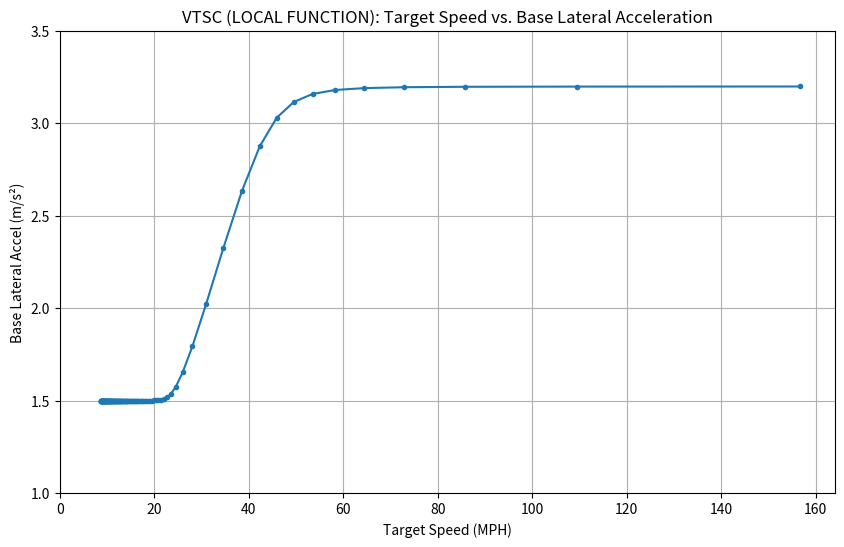

Generate this figure with matplotlib:
import math
import numpy as np
import matplotlib.pyplot as plt

# --- Constants (copied from chauffeur_vtsc.py) ---
MPH_TO_MPS = 0.44704
CURV_CORR_FACTOR = MPH_TO_MPS ** 2
MAX_SPEED_DEFAULT = 70.0 # m/s
# --- End Constants ---

# --- Embed the target function directly --- (Bypasses imports)
def _local_test_curvature_based_lat_accel(abs_curvature_scaled: float) -> float:
    """Internal function using original sigmoid shape and tuned center."""
    high_accel = 3.2
    low_accel = 1.5
    span = high_accel - low_accel
    center_curvature = 0.0482 # Tuned value
    k = 180
    reduction = span / (1.0 + math.exp(-k * (abs_curvature_scaled - center_curvature)))
    lat_acc = high_accel - reduction
    return np.clip(lat_acc, low_accel, high_accel)
# --- End Embedded Function ---

# --- Override Factor for Base Profile Tuning ---
SPEED_INCREASE_FACTOR = 1.0
# --- End Override ---

def curvature_to_speed_base(abs_curvature_meters: float) -> float:
    """ Calculates speed using the LOCAL base accel function and factor=1.0 """
    if abs_curvature_meters < 1e-7:
        return MAX_SPEED_DEFAULT
    abs_curvature_scaled = abs_curvature_meters / CURV_CORR_FACTOR
    # Use LOCAL embedded function
    base_lat_accel = _local_test_curvature_based_lat_accel(abs_curvature_scaled)
    try:
        if base_lat_accel < 0: base_lat_accel = 0
        if abs_curvature_meters <= 1e-9:
             base_speed_mps = MAX_SPEED_DEFAULT
        else:
             base_speed_mps = math.sqrt(base_lat_accel / abs_curvature_meters)
    except (ValueError, ZeroDivisionError):
        base_speed_mps = 0.0
    # Use local factor=1.0
    target_speed_mps = base_speed_mps * SPEED_INCREASE_FACTOR
    return np.clip(target_speed_mps, 0.0, MAX_SPEED_DEFAULT)

# --- Calculations for Table & Plot --- (Using LOCAL base accel func)
# Generate curvatures from sharp to gentle
curvatures = np.linspace(0.1, 0.0005, 120)
speeds_mph_list = []
base_accel_list = [] # Store base accel directly

for kappa in curvatures:
    if kappa < 1e-7: continue
    # Calculate speed using local factor=1.0 func
    target_speed_mps = curvature_to_speed_base(kappa)
    target_speed_mph = target_speed_mps / MPH_TO_MPS

    # Calculate base accel using LOCAL embedded function
    kappa_scaled = kappa / CURV_CORR_FACTOR
    base_lat_acc = _local_test_curvature_based_lat_accel(kappa_scaled)

    # Add pairs, avoiding duplicates
    if not speeds_mph_list or abs(target_speed_mph - speeds_mph_list[-1]) > 0.01:
         speeds_mph_list.append(target_speed_mph)
         base_accel_list.append(base_lat_acc) # Store base accel

# Sort by speed for clarity
if speeds_mph_list:
    sorted_pairs = sorted(zip(speeds_mph_list, base_accel_list))
    speeds_mph_sorted = [pair[0] for pair in sorted_pairs]
    base_accel_sorted = [pair[1] for pair in sorted_pairs] # This is BASE accel
else:
    speeds_mph_sorted = []
    base_accel_sorted = []


# --- Print Table (Speed vs BASE Accel) ---
print("VTSC Test Script (LOCAL FUNCTION): Target Speed vs. Base Lateral Acceleration")
print(f"(Using embedded base accel function with factor=1.0)")
print("="*75)
print(f"{'Target Speed (MPH)':<25} | {'Base Lat Accel (m/s²)'}")
print("-"*75)

# Select representative points for the table, starting near 0
if speeds_mph_sorted:
    min_speed_for_table = 0.1
    max_speed_for_table = max(speeds_mph_sorted) - 0.5
    if max_speed_for_table > min_speed_for_table:
        target_mph_points = np.linspace(min_speed_for_table, max_speed_for_table, 15)
        # Interpolate the BASE accel values
        interpolated_accels = np.interp(target_mph_points, speeds_mph_sorted, base_accel_sorted)

        for speed_mph, base_accel in zip(target_mph_points, interpolated_accels):
            if speed_mph >= speeds_mph_sorted[0]:
                 print(f"{speed_mph:<25.1f} | {base_accel:.3f}")
    else:
        print("(Speed range too narrow for interpolation, showing raw points)")
        for speed_mph, base_accel in sorted_pairs:
            print(f"{speed_mph:<25.1f} | {base_accel:.3f}")
else:
    print("No valid speed points generated.")

print("-"*75)
print("\nGenerating plot (Speed vs BASE Accel)...")

# --- Plotting (Speed vs BASE Accel) ---
if speeds_mph_sorted:
    plt.figure(figsize=(10, 6))
    # Plot BASE accel
    plt.plot(speeds_mph_sorted, base_accel_sorted, marker='.', linestyle='-')
    plt.xlabel('Target Speed (MPH)')
    plt.ylabel('Base Lateral Accel (m/s²)') # Label axis correctly
    plt.title('VTSC (LOCAL FUNCTION): Target Speed vs. Base Lateral Acceleration')
    plt.grid(True)
    plt.ylim(bottom=1.0, top=3.5) # Limit Y axis to expected base range
    plt.xlim(left=0)
    plt.show()
else:
    print("Cannot generate plot, no data points.")

print("\nScript finished.")
